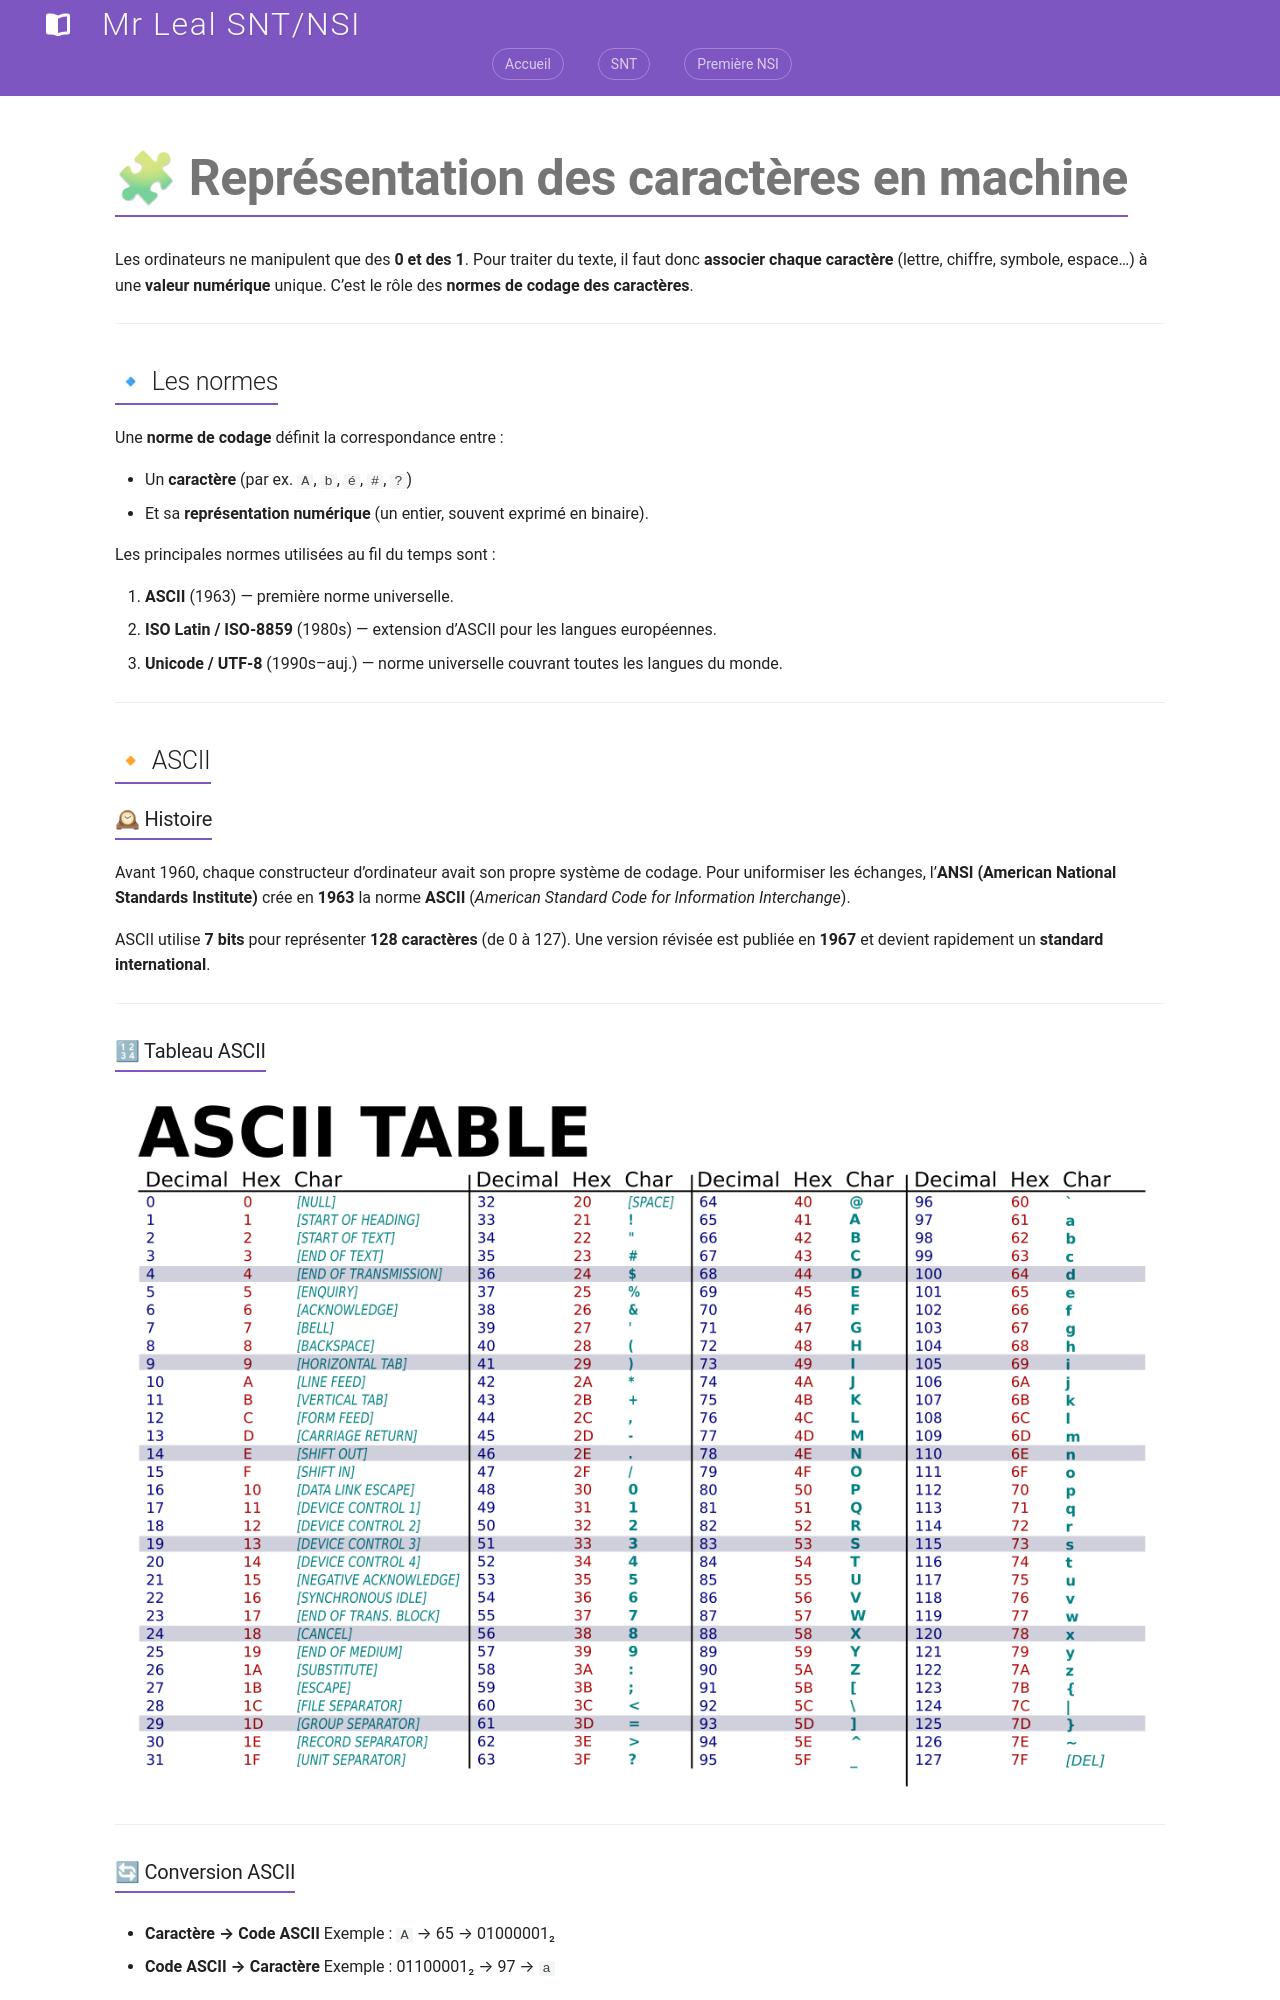

repository: jemangedespatate/projet_mkdocs · page: NSI_1/type_et_valeur_de_base/representations_caractere/index.html · generator: mkdocs

# 🧩 Représentation des caractères en machine

Les ordinateurs ne manipulent que des **0 et des 1**.
Pour traiter du texte, il faut donc **associer chaque caractère** (lettre, chiffre, symbole, espace…) à une **valeur numérique** unique.
C’est le rôle des **normes de codage des caractères**.

---

## 🔹 Les normes

Une **norme de codage** définit la correspondance entre :

* Un **caractère** (par ex. `A`, `b`, `é`, `#`, `?`)
* Et sa **représentation numérique** (un entier, souvent exprimé en binaire).

Les principales normes utilisées au fil du temps sont :

1. **ASCII** (1963) — première norme universelle.
2. **ISO Latin / ISO-8859** (1980s) — extension d’ASCII pour les langues européennes.
3. **Unicode / UTF-8** (1990s–auj.) — norme universelle couvrant toutes les langues du monde.

---

## 🔸 ASCII

### 🕰 Histoire

Avant 1960, chaque constructeur d’ordinateur avait son propre système de codage.
Pour uniformiser les échanges, l’**ANSI (American National Standards Institute)** crée en **1963** la norme **ASCII** (*American Standard Code for Information Interchange*).

ASCII utilise **7 bits** pour représenter **128 caractères** (de 0 à 127).
Une version révisée est publiée en **1967** et devient rapidement un **standard international**.

---

### 🔢 Tableau ASCII

![table ascii](../../assets/nsi/representation_en_machine/ASCII-Table.png)

---

### 🔄 Conversion ASCII

* **Caractère → Code ASCII**
  Exemple :
  `A` → 65 → 01000001₂

* **Code ASCII → Caractère**
  Exemple :
  01100001₂ → 97 → `a`

??? note "Exercice 1:"

    1. Complète le tableau suivant en indiquant, pour chaque caractère, son **code décimal** et sa **valeur binaire (sur 8 bits)**.

    2. Fais ensuite l’opération inverse : retrouve le **caractère** correspondant au code fourni.

    | Caractère | Code décimal | Code binaire (8 bits) |
    | --------- | ------------ | --------------------- |
    | B         | ?            | ?                     |
    | a         | ?            | ?                     |
    | 5         | ?            | ?                     |
    | (espace)  | ?            | ?                     |

    | Code décimal | Code binaire (8 bits) | Caractère |
    | ------------ | --------------------- | --------- |
    | 67           | ?                     | ?         |
    | 101          | ?                     | ?         |
    | 33           | ?                     | ?         |
    | 48           | ?                     | ?         |



➡ Les conversions s’effectuent souvent automatiquement en informatique à l’aide de fonctions :

* En Python :

  ```python
  ord('A')   # renvoie 65
  chr(97)    # renvoie 'a'
  ```

---
